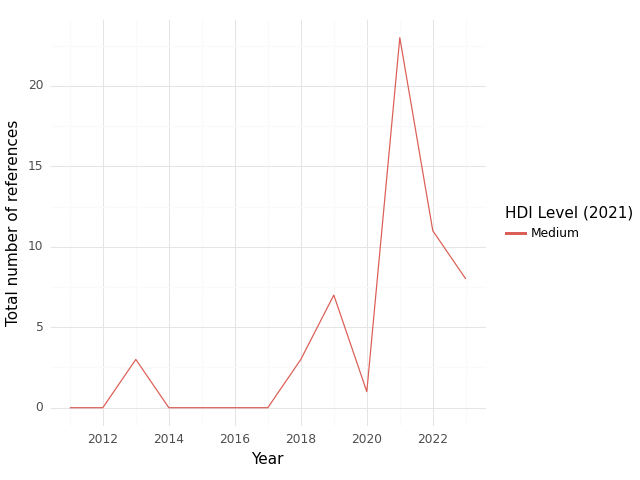

The table this chart was drawn from, first rows:
, HDI Level (2021), Year, intersection, climate, health, sum
0, Medium, 2011, 0.0, 7.0, 209.0, 216.0
1, Medium, 2012, 0.0, 39.0, 228.0, 267.0
2, Medium, 2013, 3.0, 22.0, 147.0, 172.0
3, Medium, 2014, 0.0, 12.0, 167.0, 179.0
4, Medium, 2015, 0.0, 13.0, 109.0, 122.0
5, Medium, 2016, 0.0, 28.0, 104.0, 132.0
6, Medium, 2017, 0.0, 22.0, 82.0, 104.0
7, Medium, 2018, 3.0, 46.0, 254.0, 303.0
8, Medium, 2019, 7.0, 22.0, 122.0, 151.0
9, Medium, 2020, 1.0, 29.0, 167.0, 197.0
10, Medium, 2021, 23.0, 114.0, 730.0, 867.0
11, Medium, 2022, 11.0, 93.0, 505.0, 609.0
12, Medium, 2023, 8.0, 355.0, 509.0, 872.0
